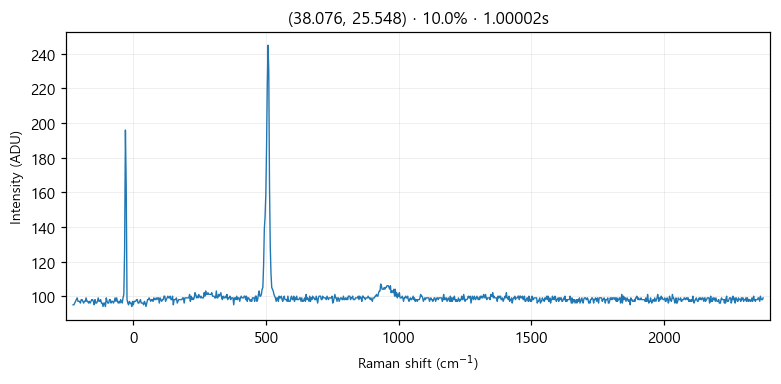

The file beside this chart, header and first rows:
# laser_power_pct, 10.0
# exposure_time, 1
# laser_nm, 532
# mode, single
pixel_index, raman_shift_cm-1, wavelength_nm, intensity
0, -226.4, 525.7, 95.0
1, -223.3, 525.8, 95.0
2, -220.2, 525.9, 96.0
3, -217.2, 525.9, 97.0
4, -214.1, 526, 98.0
5, -211, 526.1, 99.0
6, -208, 526.2, 97.0
7, -204.9, 526.3, 97.0
8, -201.8, 526.4, 97.0
9, -198.8, 526.5, 96.0
10, -195.7, 526.5, 98.0
11, -192.7, 526.6, 98.0
12, -189.6, 526.7, 97.0
13, -186.5, 526.8, 96.0
14, -183.5, 526.9, 97.0
15, -180.4, 527, 97.0
16, -177.4, 527, 99.0
17, -174.3, 527.1, 97.0
18, -171.3, 527.2, 97.0
19, -168.2, 527.3, 96.0
20, -165.2, 527.4, 97.0
21, -162.1, 527.5, 96.0
22, -159.1, 527.6, 97.0
23, -156, 527.6, 98.0
24, -153, 527.7, 98.0
25, -150, 527.8, 97.0
26, -146.9, 527.9, 95.0
27, -143.9, 528, 98.0
28, -140.8, 528.1, 96.0
29, -137.8, 528.1, 96.0
30, -134.8, 528.2, 97.0
31, -131.7, 528.3, 99.0
32, -128.7, 528.4, 97.0
33, -125.7, 528.5, 97.0
34, -122.6, 528.6, 98.0
35, -119.6, 528.7, 96.0
36, -116.6, 528.7, 96.0
37, -113.5, 528.8, 94.0
38, -110.5, 528.9, 96.0
39, -107.5, 529, 96.0
40, -104.5, 529.1, 94.0
41, -101.4, 529.2, 99.0
42, -98.41, 529.3, 97.0
43, -95.39, 529.3, 96.0
44, -92.36, 529.4, 96.0
45, -89.35, 529.5, 98.0
46, -86.33, 529.6, 98.0
47, -83.31, 529.7, 96.0
48, -80.3, 529.8, 97.0
49, -77.28, 529.8, 97.0
50, -74.27, 529.9, 96.0
51, -71.26, 530, 97.0
52, -68.25, 530.1, 99.0
53, -65.24, 530.2, 97.0
54, -62.23, 530.3, 99.0
55, -59.22, 530.4, 97.0
... 968 more rows
